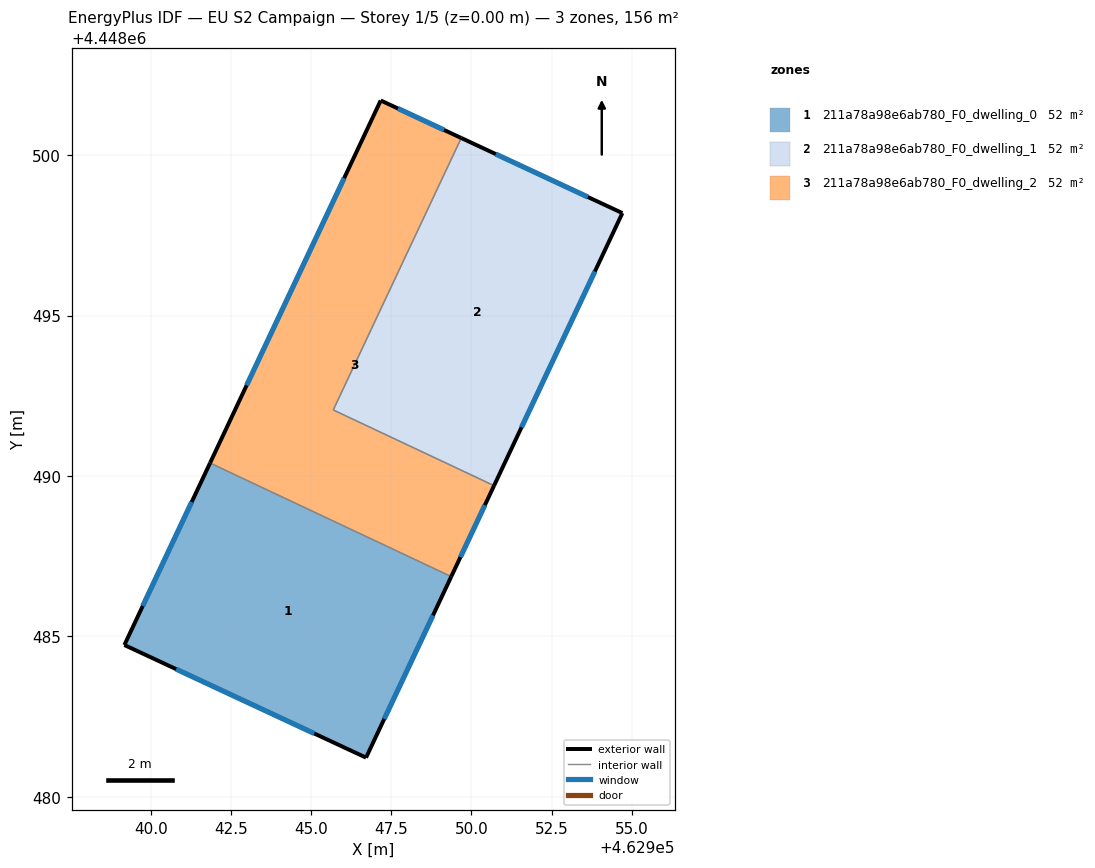
=== STOREY PLAN SPEC (per zone: floor XY polygon, exterior-wall plan segments, windows/doors) ===
zone 1: 211a78a98e6ab780_F0_dwelling_0  (52.0 m²)
  floor: (462949.37, 4448486.86) (462946.71, 4448481.22) (462939.18, 4448484.73) (462941.85, 4448490.40)
  exterior wall: (462941.85, 4448490.40) – (462939.18, 4448484.73)  [6.3 m]
    window: (462941.28, 4448489.19) – (462939.75, 4448485.94)  [6.1 m²]
  exterior wall: (462946.71, 4448481.22) – (462949.37, 4448486.86)  [6.2 m]
    window: (462947.28, 4448482.43) – (462948.80, 4448485.65)  [6.1 m²]
  exterior wall: (462939.18, 4448484.73) – (462946.71, 4448481.22)  [8.3 m]
    window: (462940.79, 4448483.98) – (462945.10, 4448481.97)  [8.1 m²]
  interior walls: 1
zone 2: 211a78a98e6ab780_F0_dwelling_1  (52.0 m²)
  floor: (462954.71, 4448498.20) (462950.71, 4448489.70) (462945.69, 4448492.06) (462949.68, 4448500.54)
  exterior wall: (462950.71, 4448489.70) – (462954.71, 4448498.20)  [9.4 m]
    window: (462951.56, 4448491.52) – (462953.85, 4448496.37)  [9.2 m²]
  exterior wall: (462954.71, 4448498.20) – (462949.68, 4448500.54)  [5.5 m]
    window: (462953.63, 4448498.70) – (462950.76, 4448500.03)  [5.4 m²]
  interior walls: 2
zone 3: 211a78a98e6ab780_F0_dwelling_2  (52.0 m²)
  floor: (462949.68, 4448500.54) (462945.69, 4448492.06) (462950.71, 4448489.70) (462949.37, 4448486.86) (462941.85, 4448490.40) (462947.17, 4448501.71)
  exterior wall: (462949.37, 4448486.86) – (462950.71, 4448489.70)  [3.1 m]
    window: (462949.66, 4448487.47) – (462950.42, 4448489.09)  [3.1 m²]
  exterior wall: (462947.17, 4448501.71) – (462941.85, 4448490.40)  [12.5 m]
    window: (462946.03, 4448499.29) – (462942.99, 4448492.82)  [12.2 m²]
  exterior wall: (462949.68, 4448500.54) – (462947.17, 4448501.71)  [2.8 m]
    window: (462949.15, 4448500.79) – (462947.71, 4448501.46)  [2.7 m²]
  interior walls: 3

=== DERIVED (storey summary) ===
Building: EU S2 Campaign
Storey: 1 of 5  (floor level z = 0.00 m)
Storey gross floor area: 156.0 m²
Zones on this storey: 3
  - 211a78a98e6ab780_F0_dwelling_0: floor 52.0 m²; exterior wall 20.8 m (62.5 m²); 3 window(s) 20.4 m²; WWR 32.7%
  - 211a78a98e6ab780_F0_dwelling_1: floor 52.0 m²; exterior wall 14.9 m (44.8 m²); 2 window(s) 14.6 m²; WWR 32.7%
  - 211a78a98e6ab780_F0_dwelling_2: floor 52.0 m²; exterior wall 18.4 m (55.2 m²); 3 window(s) 18.0 m²; WWR 32.7%
Zone adjacency (shared interzone walls):
  - 211a78a98e6ab780_F0_dwelling_0 ↔ 211a78a98e6ab780_F0_dwelling_2
  - 211a78a98e6ab780_F0_dwelling_1 ↔ 211a78a98e6ab780_F0_dwelling_2